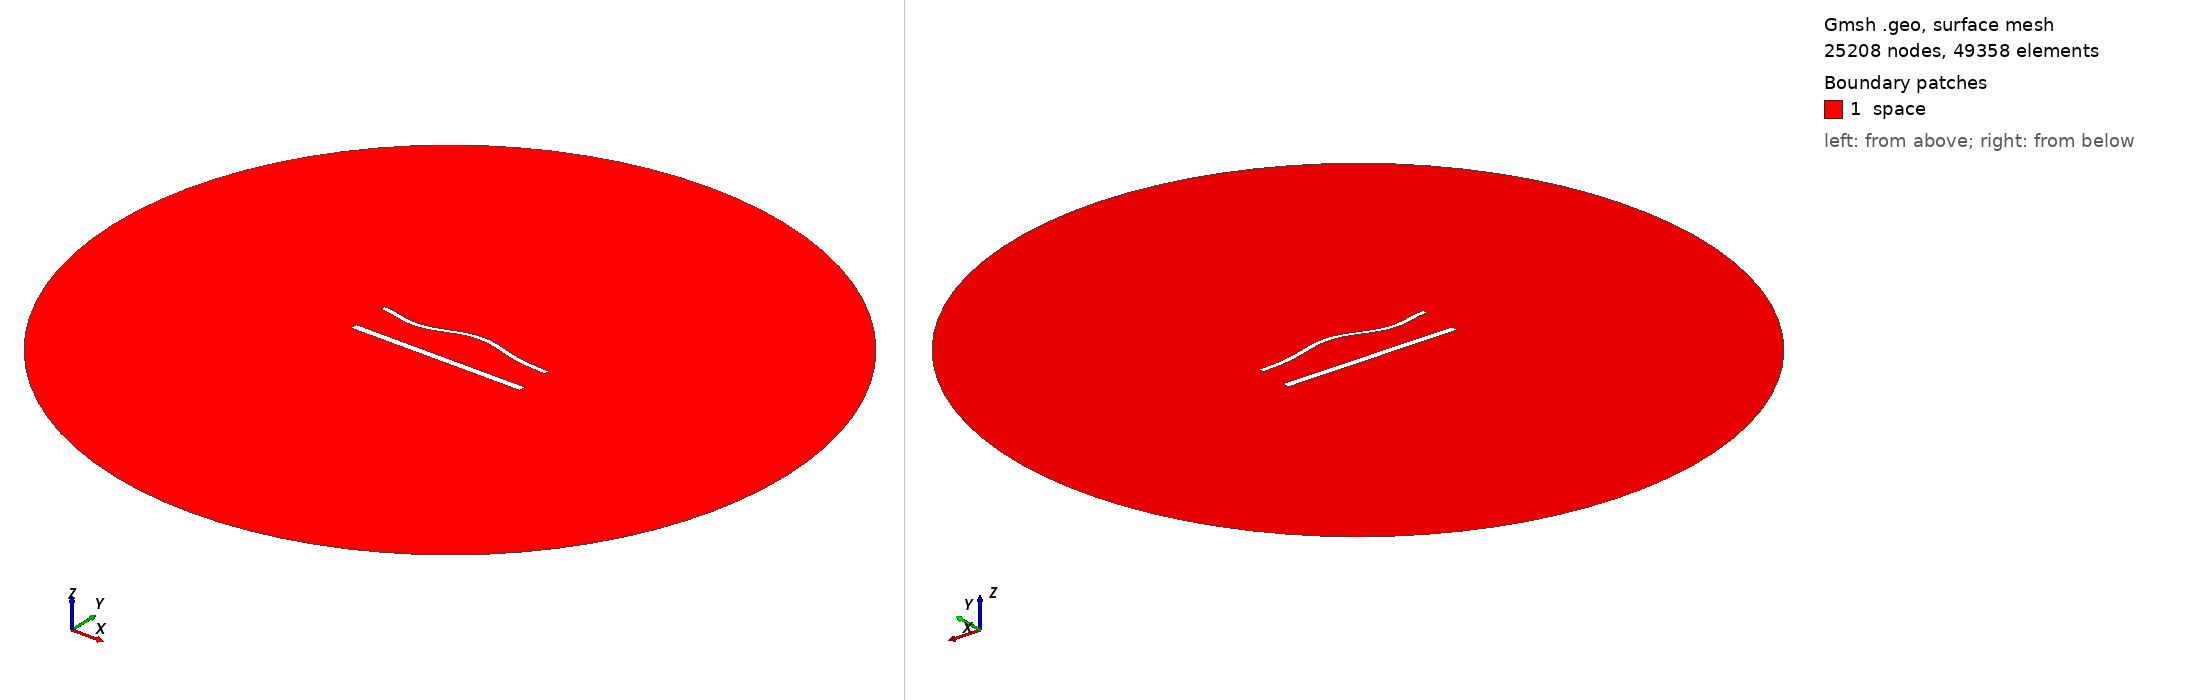

Gmsh geometry script, surface-meshed: 25208 nodes, 49358 surface elements. Boundary patches (legend numbers): 1 space. Left view from above one corner, right view from below the opposite corner. Legend entries are the model's physical surfaces. The drawing asked Gmsh for element sizes between 1% and 20% of the model's largest extent; the script's own settings can give other sizes.

=== 1747.geo (drawn) ===
//---------------------------------------
// Geometry kernel
//---------------------------------------

SetFactory("OpenCASCADE");



//---------------------------------------
// Parameters of the geometry
//---------------------------------------

// Overetch of the upper plate
overetch = 0.5;

// Distance between the plates
distance = 22.5;

// Discretization over the x axis (for the deformation)
nx = 50; 

// Length of the plate
L = 100 - overetch; 

// Number of modes
n = 4; 

// 1st mode coefficient
coeff(1) = 0.0;
beta(1) = 0.596864 * 3.1415926535 / L;

// 2nd mode coefficient
coeff(2) = 1.5;
beta(2) = 1.49418 * 3.1415926535 / L;

// 3rd mode coefficient
coeff(3) = -1.5;
beta(3) = 2.50025 * 3.1415926535 / L;

// 4th mode coefficient
coeff(4) = -1.5;
beta(4) = 3.49999 * 3.1415926535 / L;



//---------------------------------------
// Upper plate (deformed rectangle)
//---------------------------------------

// Coordiantes of the upper plate
xmin = -50;
xmax = 50 - overetch;

// Height of the upper plate
yheight = 4 - 2 * overetch;

// Indexes of the points
UpperID[] = {};
LowerID[] = {};
LeftID[] = {};
RightID[] = {};

// Point index
p = 1;

// Horizontal edges
For i In {1:nx}
    x = xmin + (i-1)*(xmax - xmin)/(nx-1);

    y_bottom = distance / 2 + overetch;
    For j In {1:n}
        C = (Cosh(beta(j)*L) + Cos(beta(j)*L)) / (Sinh(beta(j)*L) + Sin(beta(j)*L));
        y_bottom  = y_bottom + coeff(j) * (Cosh(beta(j)*(x+50)) - Cos(beta(j)*(x+50)) - C * (Sinh(beta(j)*(x+50)) - Sin(beta(j)*(x+50))));
    EndFor

    y_top = y_bottom + yheight;

    Point(p) = {x, y_top, 0, 1.0};
    UpperID[i] = p;
    p = p + 1;

    Point(p) = {x, y_bottom, 0, 1.0};
    LowerID[i] = p;
    p = p + 1;
EndFor

// Create point lists
UpperPts[] = {}; LowerPts[] = {};
For i In {1:nx}
  UpperPts[] += {UpperID[i]};
  LowerPts[] += {LowerID[i]};
EndFor

// Build splines
Spline(1) = {UpperPts[]};
Spline(2) = {LowerPts[]};
Line(3) = {LowerPts[nx-1], UpperPts[nx-1]};
Line(4) = {LowerPts[0], UpperPts[0]};

// Build the plane surface
Curve Loop(1) = {2, 3, -1, -4};
Plane Surface(1) = {1};



//---------------------------------------
// Lower plate (rectangle)
//---------------------------------------

// Vertices
Point(1001) = {-50, -distance/2, 0, 1.0};
Point(1002) = { 50, -distance/2, 0, 1.0};
Point(1003) = { 50,  -distance/2 + 4, 0, 1.0};
Point(1004) = {-50,  -distance/2 + 4, 0, 1.0};

// Edges
Line(5) = {1001, 1002};
Line(6) = {1002, 1003};
Line(7) = {1003, 1004};
Line(8) = {1004, 1001};

// Plane surface
Line Loop(2) = {5, 6, 7, 8};
Plane Surface(2) = {2}; 



//---------------------------------------
// Outer (fictious) boundary
//---------------------------------------

// Points
Point(1005) = {0, 0, 0};       // Center
Point(1006) = {200, 0, 0};     // Start point
Point(1007) = {0, 200, 0};     // 90 degrees
Point(1008) = {-200, 0, 0};    // 180 degrees
Point(1009) = {0, -200, 0};    // 270 degrees

// Circle arcs (each needs start, center, end)
Circle(9) = {1006, 1005, 1007};
Circle(10) = {1007, 1005, 1008};
Circle(11) = {1008, 1005, 1009};
Circle(12) = {1009, 1005, 1006};

// Plane surface for the entire domain
Curve Loop(3) = {9, 10, 11, 12};
Surface(3) = {3};

// Subtract the plates from the whole domain to obtain the actual domain where we want to solve the equations
BooleanDifference{ Surface{3}; Delete; }{ Surface{1}; Surface{2}; Delete; }




//---------------------------------------
// Transfinite Lines/Curves
//---------------------------------------

// Set the number of points on the boundaries
r = 6;
d = 0.15;

// Plates
Transfinite Curve {1} = 50*r/4 Using Progression 1;
Transfinite Line {2} = 50*r Using Progression 1;
Transfinite Curve {3, 4} = 2*r Using Progression 1+d;
Transfinite Line {5} = 50*r/4 Using Progression 1;
Transfinite Line {7} = 50*r Using Progression 1;
Transfinite Line {6} = 2*r Using Progression 1-d;
Transfinite Line {8} = 2*r Using Progression 1+d;

// Outer boundary
Transfinite Line {9, 10, 11, 12} = 20 Using Progression 1;



//---------------------------------------
// Physical groups
//---------------------------------------                

// Physical curves (boundaries)
Physical Line("force_segment", 10) = {2};
Physical Line("upper_plate", 11) = {1, 3, 4};
Physical Line("lower_plate", 12) = {5, 6, 7, 8};
Physical Line("boundary", 20) = {9, 10, 11, 12};

// Physical Surfaces
Physical Surface("space", 30) = {3};



//---------------------------------------
// 6. Generate the Mesh
//---------------------------------------

// 2D mesh generation
Mesh 2;
